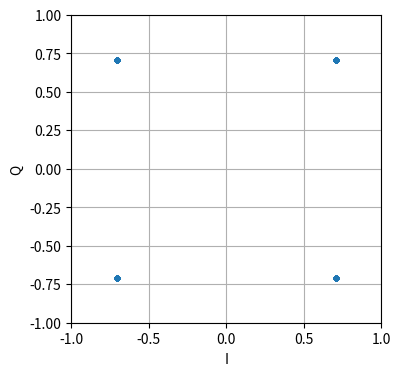

Recreate this plot in Python. (Note: this script raises an exception after producing the figure.)
import matplotlib.pyplot as plt
import numpy as np

### No noise
num_symbols = 1000

x_int = np.random.randint(0, 4, num_symbols) # 0 to 3
x_degrees = x_int*360/4.0 + 45 # 45, 135, 225, 315 degrees
x_radians = x_degrees*np.pi/180.0 # sin() and cos() takes in radians
x_symbols = np.cos(x_radians) + 1j*np.sin(x_radians) # this produces our QPSK complex symbols

fig, (ax1) = plt.subplots(1, 1, figsize=(4, 4))
fig.subplots_adjust(hspace=0.4)
ax1.plot(np.real(x_symbols), np.imag(x_symbols), '.')
ax1.set_ylabel("Q")
ax1.set_xlabel("I")
ax1.set_ylim(bottom=-1, top=1)
ax1.set_xlim(left=-1, right=1)
ax1.grid()
plt.show()
fig.savefig('../_static/qpsk_python.svg', bbox_inches='tight')



### Add AWGN
n = (np.random.randn(num_symbols) + 1j*np.random.randn(num_symbols))/np.sqrt(2) # AWGN with unity power
noise_power = 0.01
r = x_symbols + n * np.sqrt(noise_power)

fig, (ax1) = plt.subplots(1, 1, figsize=(4, 4))
fig.subplots_adjust(hspace=0.4)
ax1.plot(np.real(r), np.imag(r), '.')
ax1.set_ylabel("Q")
ax1.set_xlabel("I")
ax1.set_ylim(bottom=-1, top=1)
ax1.set_xlim(left=-1, right=1)
ax1.grid()
plt.show()
fig.savefig('../_static/qpsk_python2.svg', bbox_inches='tight')


### Phase noise
phase_noise = np.random.randn(len(x_symbols)) * 0.15 # adjust multiplier for "strength" of phase noise
r = x_symbols * np.exp(1j*phase_noise)

fig, (ax1) = plt.subplots(1, 1, figsize=(4, 4))
fig.subplots_adjust(hspace=0.4)
ax1.plot(np.real(r), np.imag(r), '.')
ax1.set_ylabel("Q")
ax1.set_xlabel("I")
ax1.set_ylim(bottom=-1, top=1)
ax1.set_xlim(left=-1, right=1)
ax1.grid()
plt.show()
fig.savefig('../_static/phase_jitter.svg', bbox_inches='tight')



### Phase noise plus AWGN
phase_noise = np.random.randn(len(x_symbols)) * 0.2 # adjust multiplier for "strength" of phase noise
r = x_symbols * np.exp(1j*phase_noise) + n * np.sqrt(noise_power)

fig, (ax1) = plt.subplots(1, 1, figsize=(4, 4))
fig.subplots_adjust(hspace=0.4)
ax1.plot(np.real(r), np.imag(r), '.')
ax1.set_ylabel("Q")
ax1.set_xlabel("I")
ax1.set_ylim(bottom=-1.2, top=1.2)
ax1.set_xlim(left=-1.2, right=1.2)
ax1.grid()
plt.show()
fig.savefig('../_static/phase_jitter_awgn.svg', bbox_inches='tight')



